Run: headless pygame with SDL's dummy video driver; simulated clock (each Clock.tick advances the game by its frame time, no real sleeping); random seed 0; keys injected as events and as key.get_pressed() state; no mouse input.
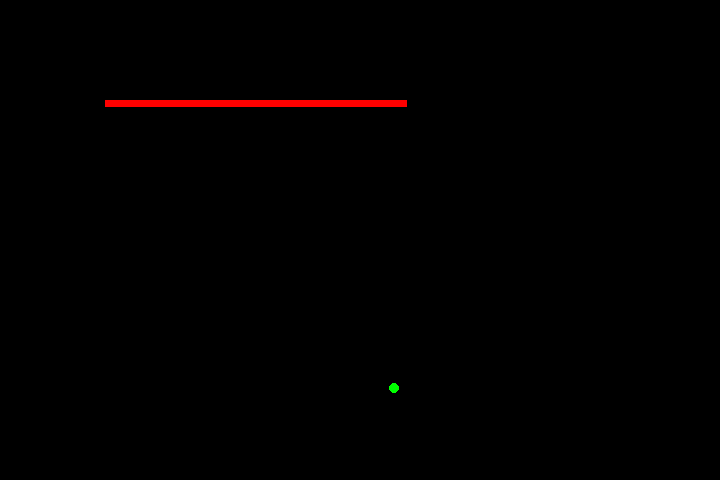
Frame 1 of 2 · flips 1–60 · no input
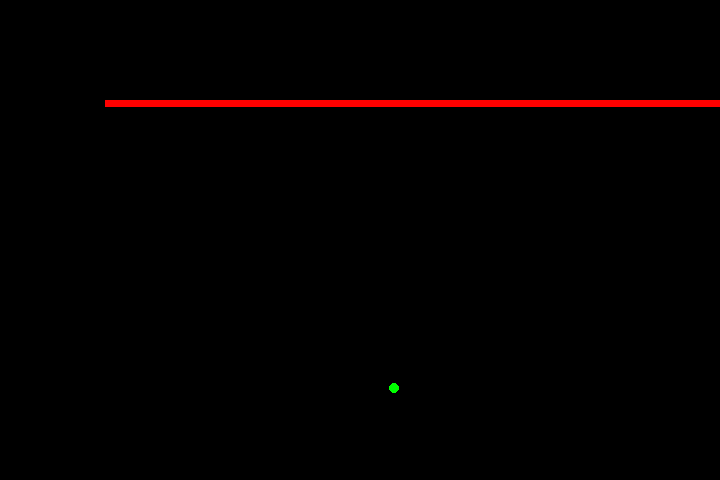
Frame 2 of 2 · flips 61–180 · tapped SPACE, RETURN · held RIGHT (→), D (game ended)

The pygame program that drew these frames:

# importing modules
import pygame
import time
import random

# Window size
window_x = 720
window_y = 480

# Initializing pygame
pygame.init()

# Initialize game window
pygame.display.set_caption('Snake Game')
game_window = pygame.display.set_mode((window_x, window_y))

# initial score
score = 0

#clock
clock = pygame.time.Clock()

#initial running status
running = True

# initialize snake
direction = "RIGHT"
snake_x = 100
snake_y = 100
current_snake = [[snake_x, snake_y]]

# food dimensions
food_radius = 5

# flag if there is no food on screen so another one will spawn in
food_available = False

# Main Function
while running:

    # keys
    keys = pygame.key.get_pressed()
    if keys[pygame.K_UP]:
        direction = "UP"
    if keys[pygame.K_DOWN]:
        direction = "DOWN"
    if keys[pygame.K_LEFT]:
        direction = "LEFT"
    if keys[pygame.K_RIGHT]:
        direction = "RIGHT"
    if keys[pygame.K_g]:
        current_snake.insert(0, [snake_x - 7, snake_y])


    if direction == "UP":
        snake_y -= 5
    if direction == "DOWN":
        snake_y += 5
    if direction == "LEFT":
        snake_x -= 5
    if direction == "RIGHT":
        snake_x += 5

    prev_snake = current_snake
    current_snake = [snake_x, snake_y]

    snake = pygame.Rect(current_snake[0], current_snake[1], 7, 7)
    pygame.draw.rect(game_window, (255,0,0), snake)

    current_snake.pop()

    # gets rid of snake body by setting it to the background color
    # previous_snake = pygame.Rect(prev_snake[0], prev_snake[1], 7, 7)
    # pygame.draw.rect(game_window, (0,0,0), previous_snake)

    # TODO: let it get longer


    # set up bounds for walls
    if snake_y < 0 or snake_y > window_y or snake_x > window_x or snake_x < 0:
        running = False

    # TODO: set up bounds for snake itself

    # TODO: display score

    # TODO: things to eat
    # have 'food' randomly appear within the bounds of the walls
    # initialize food object
    if not food_available:
        pygame.draw.circle(game_window, (0,255,0), (random.randint(0, window_x), random.randint(0, window_y)), food_radius)
        food_available = True
    # TODO: increment score when eat the things


    for event in pygame.event.get():
        # Check if the user closes the window
        if event.type == pygame.QUIT:
            running = False

    # Refresh game screen
    pygame.display.flip()
    clock.tick(30)

# TODO: end screen

pygame.quit()
